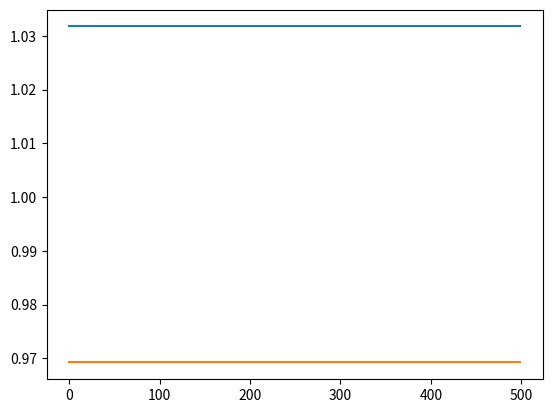

This chart was generated by the following Python code:
import numpy as np
import math
import matplotlib.pyplot as plt

np.random.seed(42)

# delete later on
n = 500
t = 1
h = t / n
v = 0.7
k = 1

rand = np.random.normal(loc=0, scale=1., size=(n))


def heston(rand):
    vol = np.zeros(n)
    vol[0] = v
    for i in range(1, len(vol)):
        vol[i] = vol[i - 1] + k * (v - vol[i - 1]) * h + v * math.sqrt(vol[i - 1]) * rand[i] * h
    return vol


def calc_hstep(vol):
    hstep = np.zeros(len(vol))
    hstep[0] = h
    for i in range(1,len(vol)):
        hstep[i] = (vol[i-1]*math.sqrt(hstep[i-1])/vol[i])**2
    return hstep

def normalize(vol, hstep, time):
    c_time = sum(hstep)
    c = time/c_time
    vol = vol*c
    hstep *= c
    return vol, hstep

vol = heston(rand)
hstep = calc_hstep(vol)
vol,hstep = normalize(vol,hstep,t)
up = np.exp(vol*np.sqrt(hstep))
down = np.exp(-vol*np.sqrt(hstep))

for i in range(50,100):
    print(up[i]*down[i+1])
    print(down[i]*up[i+1])

plt.plot(up)
plt.plot(down)
plt.show()


"""
plt.plot(vol)
plt.show()

plt.plot(hstep)
plt.show()
"""